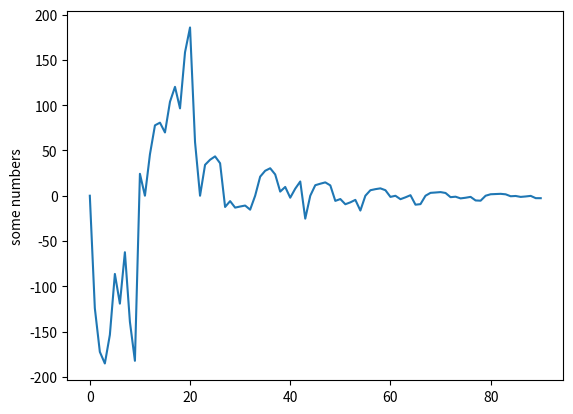

Generate this figure with matplotlib:
import numpy as np
from pprint import pprint


def generateData(mean, deviation, d, N):
    X = np.random.normal(loc=mean, scale=deviation, size=(d, N))
    # print(np.transpose(X).shape)
    w = np.zeros((d, 1))
    w[:10] = 10
    #print(w)
    ep = np.random.normal(loc=mean, scale=deviation, size=(N, 1))
    b = 0
    y = np.matmul(np.transpose(X), w) + b + ep
    # print(y)
    return (X, w, ep, b, y)


def computeLambda(X, y):
    r, c = y.shape
    lmb = max(np.matmul(X, y - np.sum(y) / r))
    print(2 * lmb)
    return 2 * lmb


# (X,w,ep,b,y) = generateData(0,1,80,250)
def linearRigression():
    mean, deviation, d, N = 0, 1, 80, 250
    (X, w, ep, b, y) = generateData(mean, deviation, d, N)
    #print(y)
    objective = []

    a = np.sum(X ** 2, axis=1)
    a = 2 * a


    b_new = b
    c = np.zeros((d, 1))
    lambd = computeLambda(X, y)
    i = 0
    w_old = np.zeros((d,1))

    while not abs((w_old-w).sum())<1:
        i += 1
        if i % 10:
            lambd = lambd / 2
        r = y - np.matmul(np.transpose(X), w) - b_new

        # update b
        b_old = b_new
        b_new = np.sum(r + b_old)/N

        # update r

        r = r + (b_old - b_new)
        w_old = w.copy()
        for k in range(d):
            #print(c)
            old_w = w.copy()
            c[k] = 2 * (np.dot(X[k], r) + np.dot(X[k], X[k]) * w[k])

            if c[k] < -lambd:
                w[k] = (c[k] + lambd) / a[k]
            elif c[k] > lambd:
                w[k] = (c[k] - lambd) / a[k]
            else:
                w[k] = 0
            old_e = r.sum()
            objective.append(old_e)
            r = r + np.matmul(np.transpose(X),w) - np.matmul(np.transpose(X),old_w)
            e = r.sum()

            if abs(old_e - e) < 0.01:
                break

    print(lambd)
    print(i)
    print(w)
    import matplotlib.pyplot as plt
    plt.plot(objective)
    plt.ylabel('some numbers')
    plt.show()


linearRigression()